Run: headless pygame with SDL's dummy video driver; simulated clock (each Clock.tick advances the game by its frame time, no real sleeping); random seed 0; keys injected as events and as key.get_pressed() state; mouse plan: one left click at the window centre at the start of phase 2, then a move to the lower-right quarter at the start of phase 3.
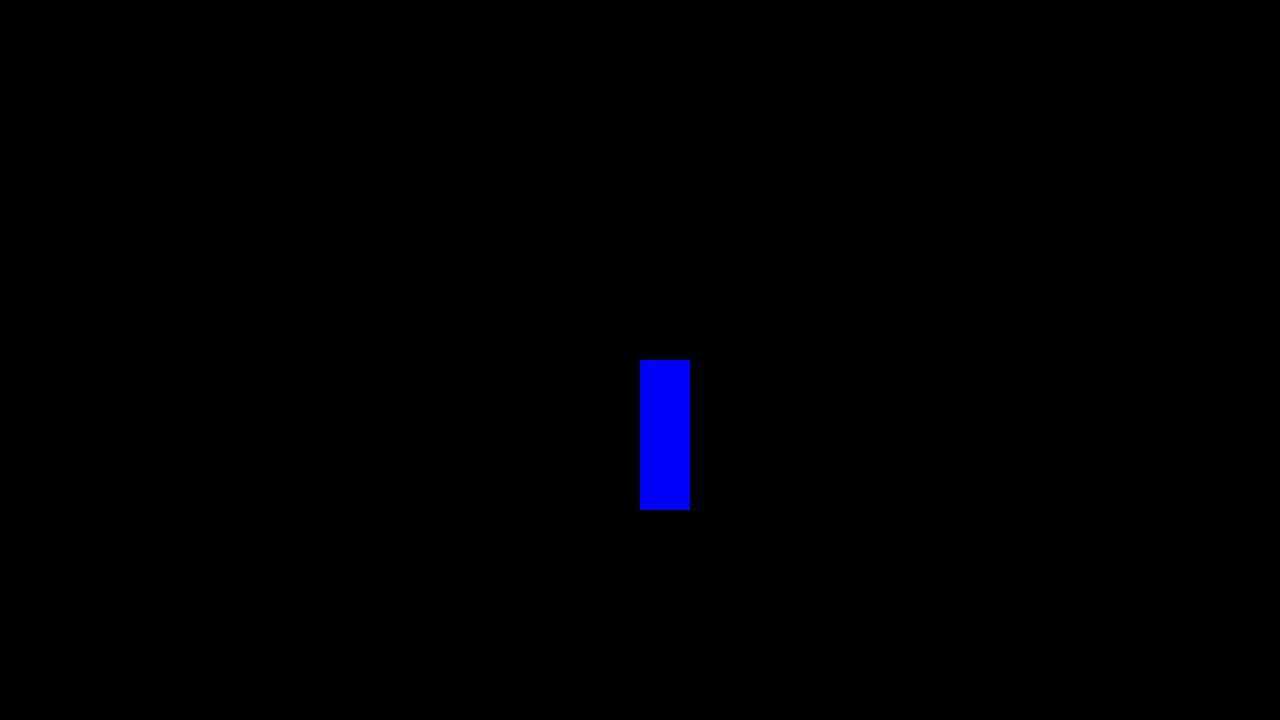
Frame 1 of 4 · flips 1–60 · no input
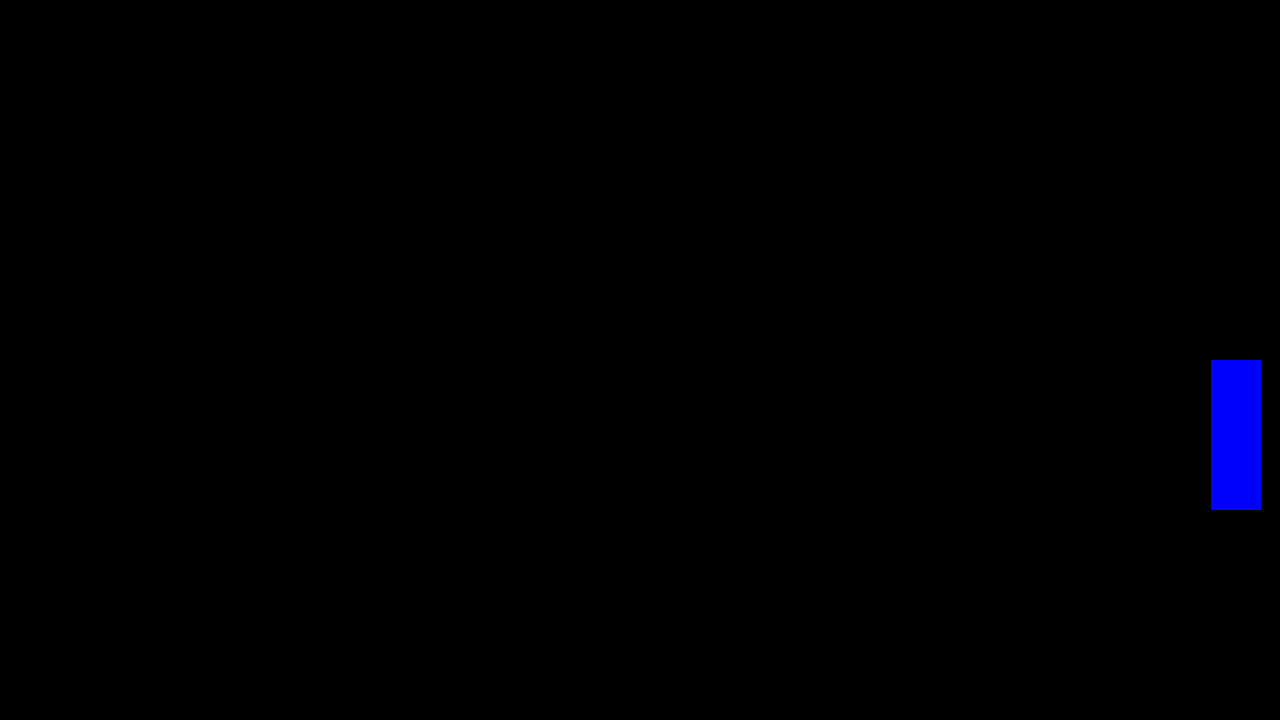
Frame 2 of 4 · flips 61–180 · clicked the window centre · tapped SPACE, RETURN · held RIGHT (→), D
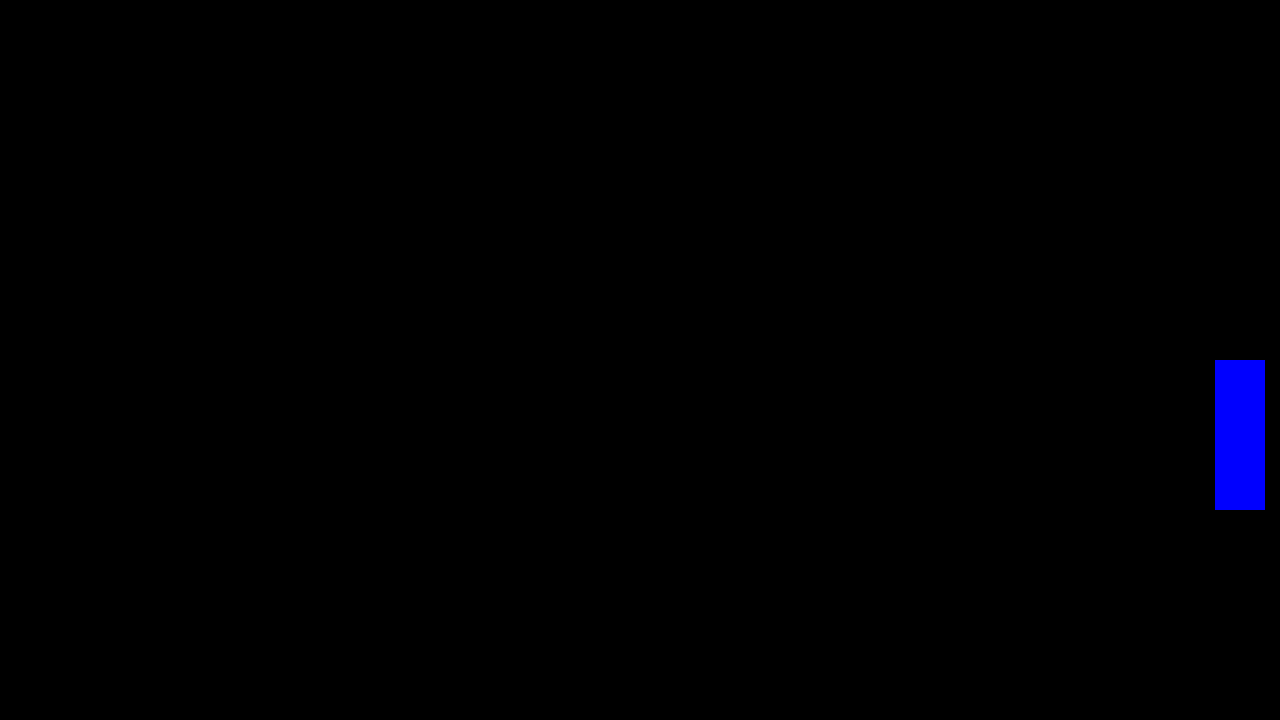
Frame 3 of 4 · flips 181–300 · moved the mouse to the lower-right quarter · held DOWN (↓), S
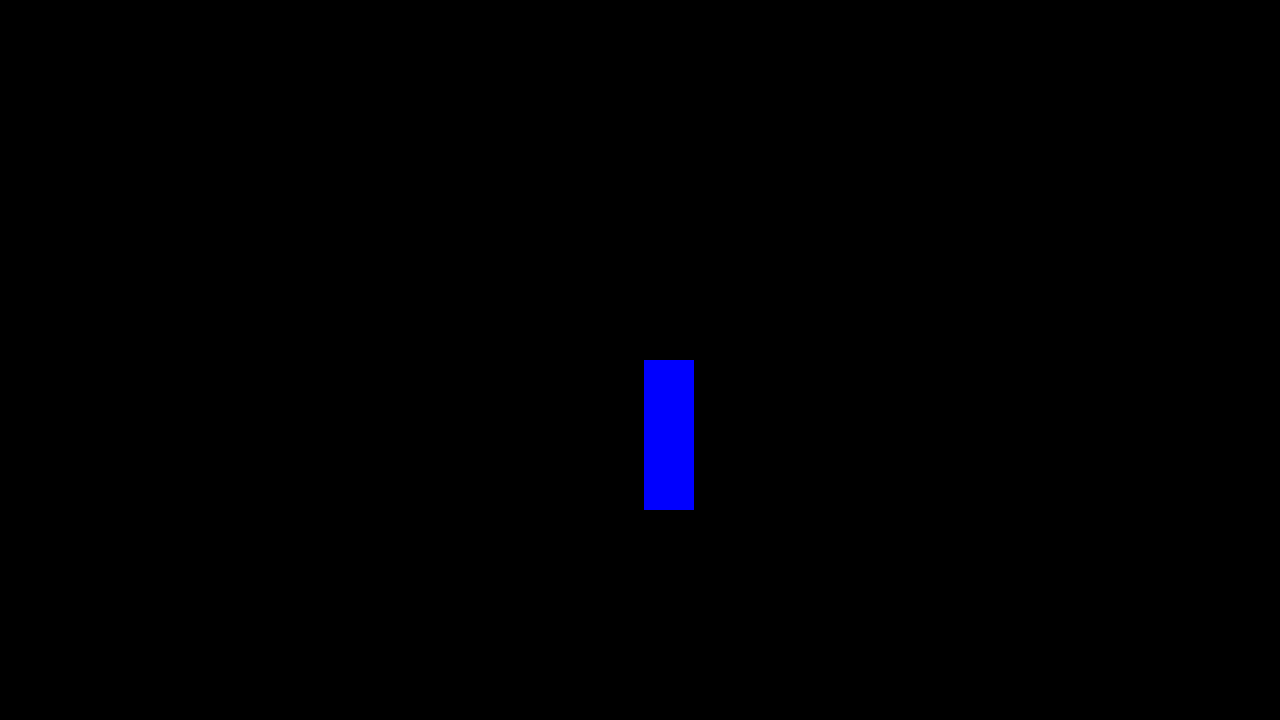
Frame 4 of 4 · flips 301–420 · held LEFT (←), A, UP (↑), W

The pygame program that drew these frames:

# Example file showing a circle moving on screen
import pygame

# pygame setup
pygame.init()
screen = pygame.display.set_mode((1280, 720))
clock = pygame.time.Clock()
running = True
dt = 0

player_pos = pygame.Vector2(screen.get_width() / 2, screen.get_height() / 2)
player_size = (50,150)
while running:
    # poll for events
    # pygame.QUIT event means the user clicked X to close your window
    for event in pygame.event.get():
        if event.type == pygame.QUIT:
            running = False

    #Screen preparing
    screen.fill("Black")
 
    
    color="Blue"
    player = pygame.Rect(player_pos,player_size)
    pygame.draw.rect(screen,color,(player_pos,player_size))
    
    #keybinds      
    keys = pygame.key.get_pressed()
    if keys[pygame.K_a]:
        player_pos.x -= 300 * dt
    if keys[pygame.K_d]:
        player_pos.x += 300 * dt
   
    #collisions
    enemy = pygame.mouse.get_pos()

    collide = player.collidepoint(enemy)
    if collide == True:
        color="Red"
    
    # flip() the display to put your work on screen
    pygame.display.flip()
    # limits FPS to 60
    # dt is delta time in seconds since last frame, used for framerate-
    # independent physics.
    dt = clock.tick(60) / 1000

pygame.quit()
